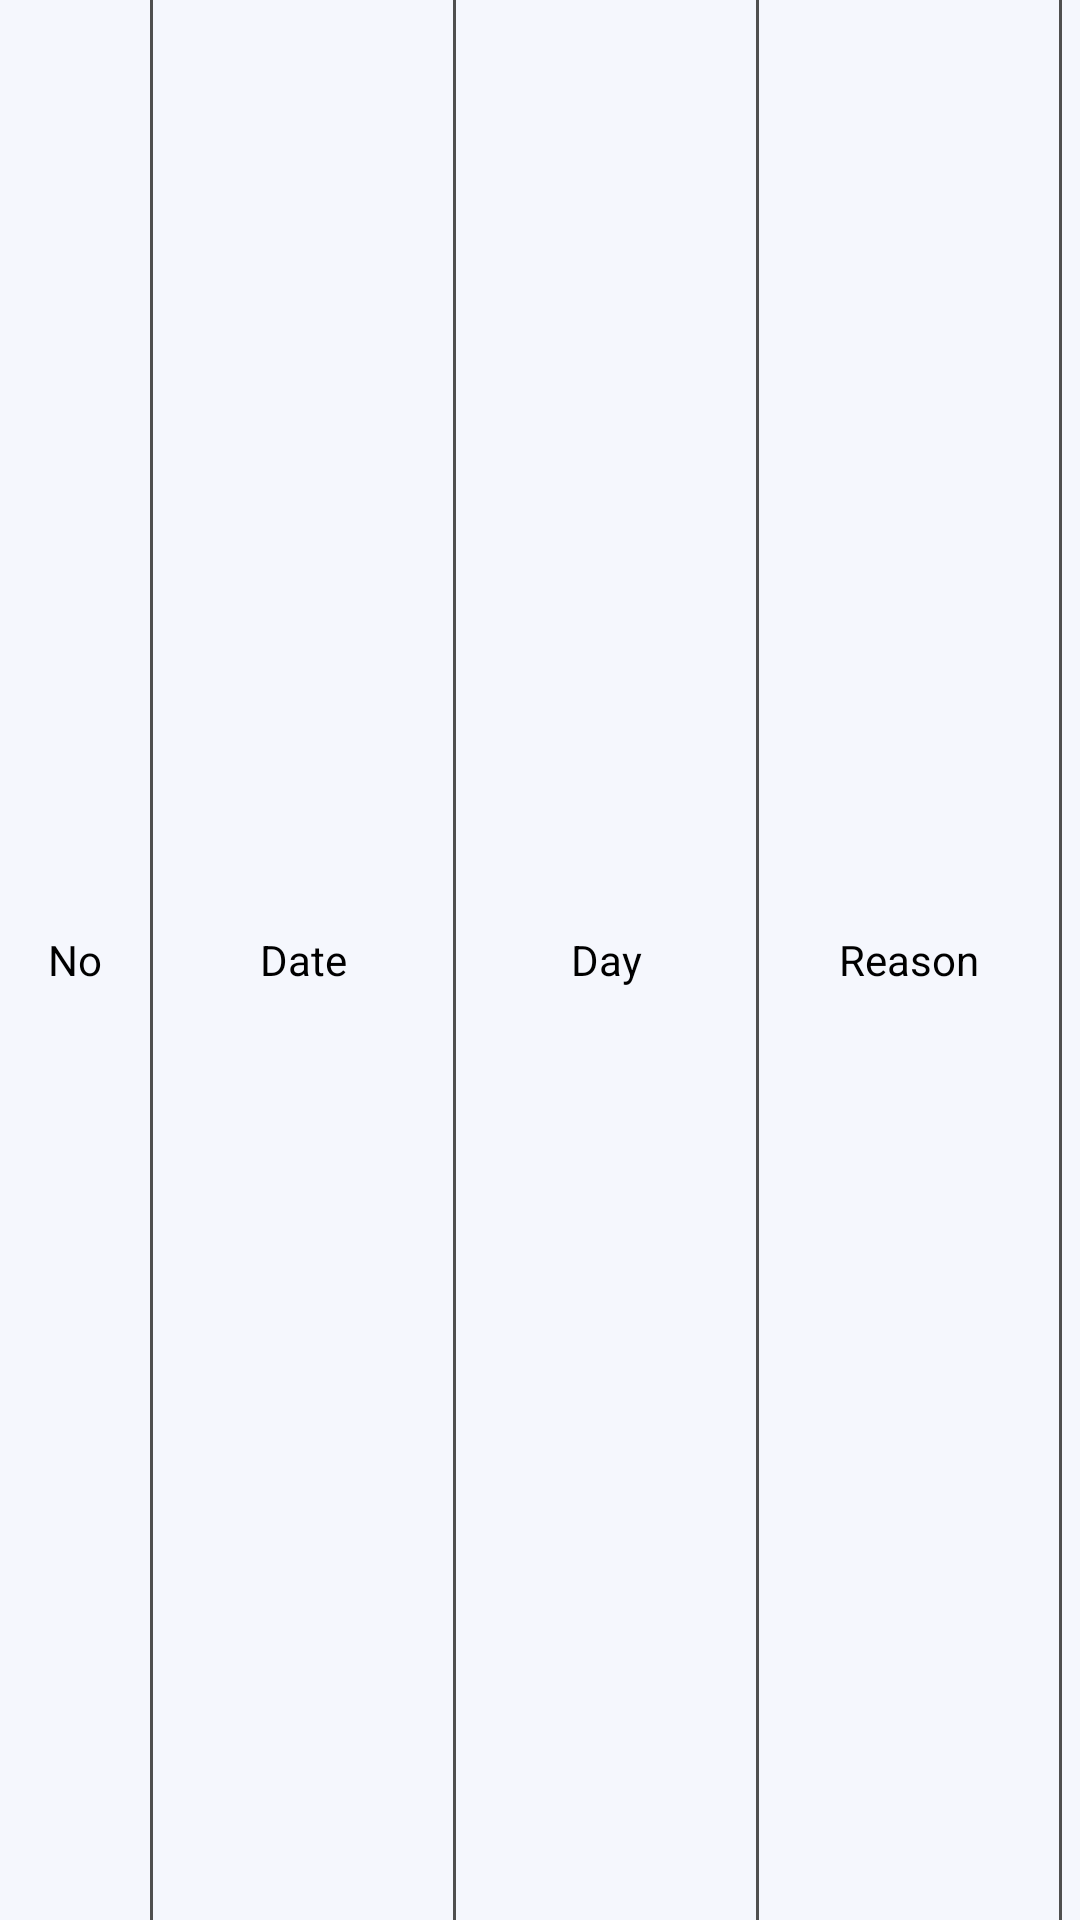

This screen was rendered from an Android layout file. Write that file and the resources it references.
<!-- AndroidManifest.xml: application theme Theme.StopSmoking4Me -->
<!-- res/layout/layout_data_items.xml -->
<?xml version="1.0" encoding="utf-8"?>
<layout xmlns:android="http://schemas.android.com/apk/res/android">

        <data>

        </data>

        <LinearLayout
            android:layout_width="match_parent"
            android:layout_height="40dp"
            android:gravity="center_vertical"
            android:orientation="horizontal"
            android:background="@color/column_line">

                <TextView
                    android:id="@+id/tv_sr_no"
                    android:layout_width="50dp"
                    android:layout_height="wrap_content"
                    android:text="No"
                    android:textAlignment="center"
                    android:textColor="@color/black" />

                <View xmlns:android="http://schemas.android.com/apk/res/android"
                    android:layout_width="1dp"
                    android:layout_height="match_parent"
                    android:background="@color/column_haeder" />

                <TextView
                    android:id="@+id/tv_date"
                    android:layout_width="100dp"
                    android:layout_height="wrap_content"
                    android:text="Date"
                    android:textAlignment="center"
                    android:textColor="@color/black" />

                <View xmlns:android="http://schemas.android.com/apk/res/android"
                    android:layout_width="1dp"
                    android:layout_height="match_parent"
                    android:background="@color/column_haeder" />

                <TextView
                    android:id="@+id/tv_day"
                    android:layout_width="100dp"
                    android:layout_height="wrap_content"
                    android:text="Day"
                    android:textAlignment="center"
                    android:textColor="@color/black" />

                <View xmlns:android="http://schemas.android.com/apk/res/android"
                    android:layout_width="1dp"
                    android:layout_height="match_parent"
                    android:background="@color/column_haeder" />

                <TextView
                    android:id="@+id/tv_reason"
                    android:layout_width="100dp"
                    android:layout_height="wrap_content"
                    android:text="Reason"
                    android:textAlignment="center"
                    android:textColor="@color/black" />

                <View xmlns:android="http://schemas.android.com/apk/res/android"
                    android:layout_width="1dp"
                    android:layout_height="match_parent"
                    android:background="@color/column_haeder" />

                <TextView
                    android:id="@+id/tv_count"
                    android:layout_width="100dp"
                    android:layout_height="wrap_content"
                    android:text="Count"
                    android:textAlignment="center"
                    android:textColor="@color/black" />

                <View xmlns:android="http://schemas.android.com/apk/res/android"
                    android:layout_width="1dp"
                    android:layout_height="match_parent"
                    android:background="@color/column_haeder" />

                <TextView
                    android:id="@+id/tv_percentage"
                    android:layout_width="100dp"
                    android:layout_height="wrap_content"
                    android:text="Percentage"
                    android:textAlignment="center"
                    android:textColor="@color/black" />
        </LinearLayout>
</layout>
<!-- resources referenced by this layout -->
<resources>
  <color name="black">#FF000000</color>
  <color name="column_haeder">#4F4F4F</color>
  <color name="column_line">#F5F7FD</color>
  <style name="Theme.StopSmoking4Me" parent="Theme.MaterialComponents.DayNight.NoActionBar">
          
          <item name="colorPrimary">@color/purple_500</item>
          <item name="colorPrimaryVariant">@color/purple_700</item>
          <item name="colorOnPrimary">@color/white</item>
          
          <item name="colorSecondary">@color/teal_200</item>
          <item name="colorSecondaryVariant">@color/teal_700</item>
          <item name="colorOnSecondary">@color/black</item>
          
          <item name="android:statusBarColor">?attr/colorPrimaryVariant</item>
          
      </style>
  <color name="purple_500">#1BB3FE</color>
  <color name="purple_700">#1BB3FE</color>
  <color name="white">#FFFFFFFF</color>
  <color name="teal_200">#FF03DAC5</color>
  <color name="teal_700">#FF018786</color>
</resources>
